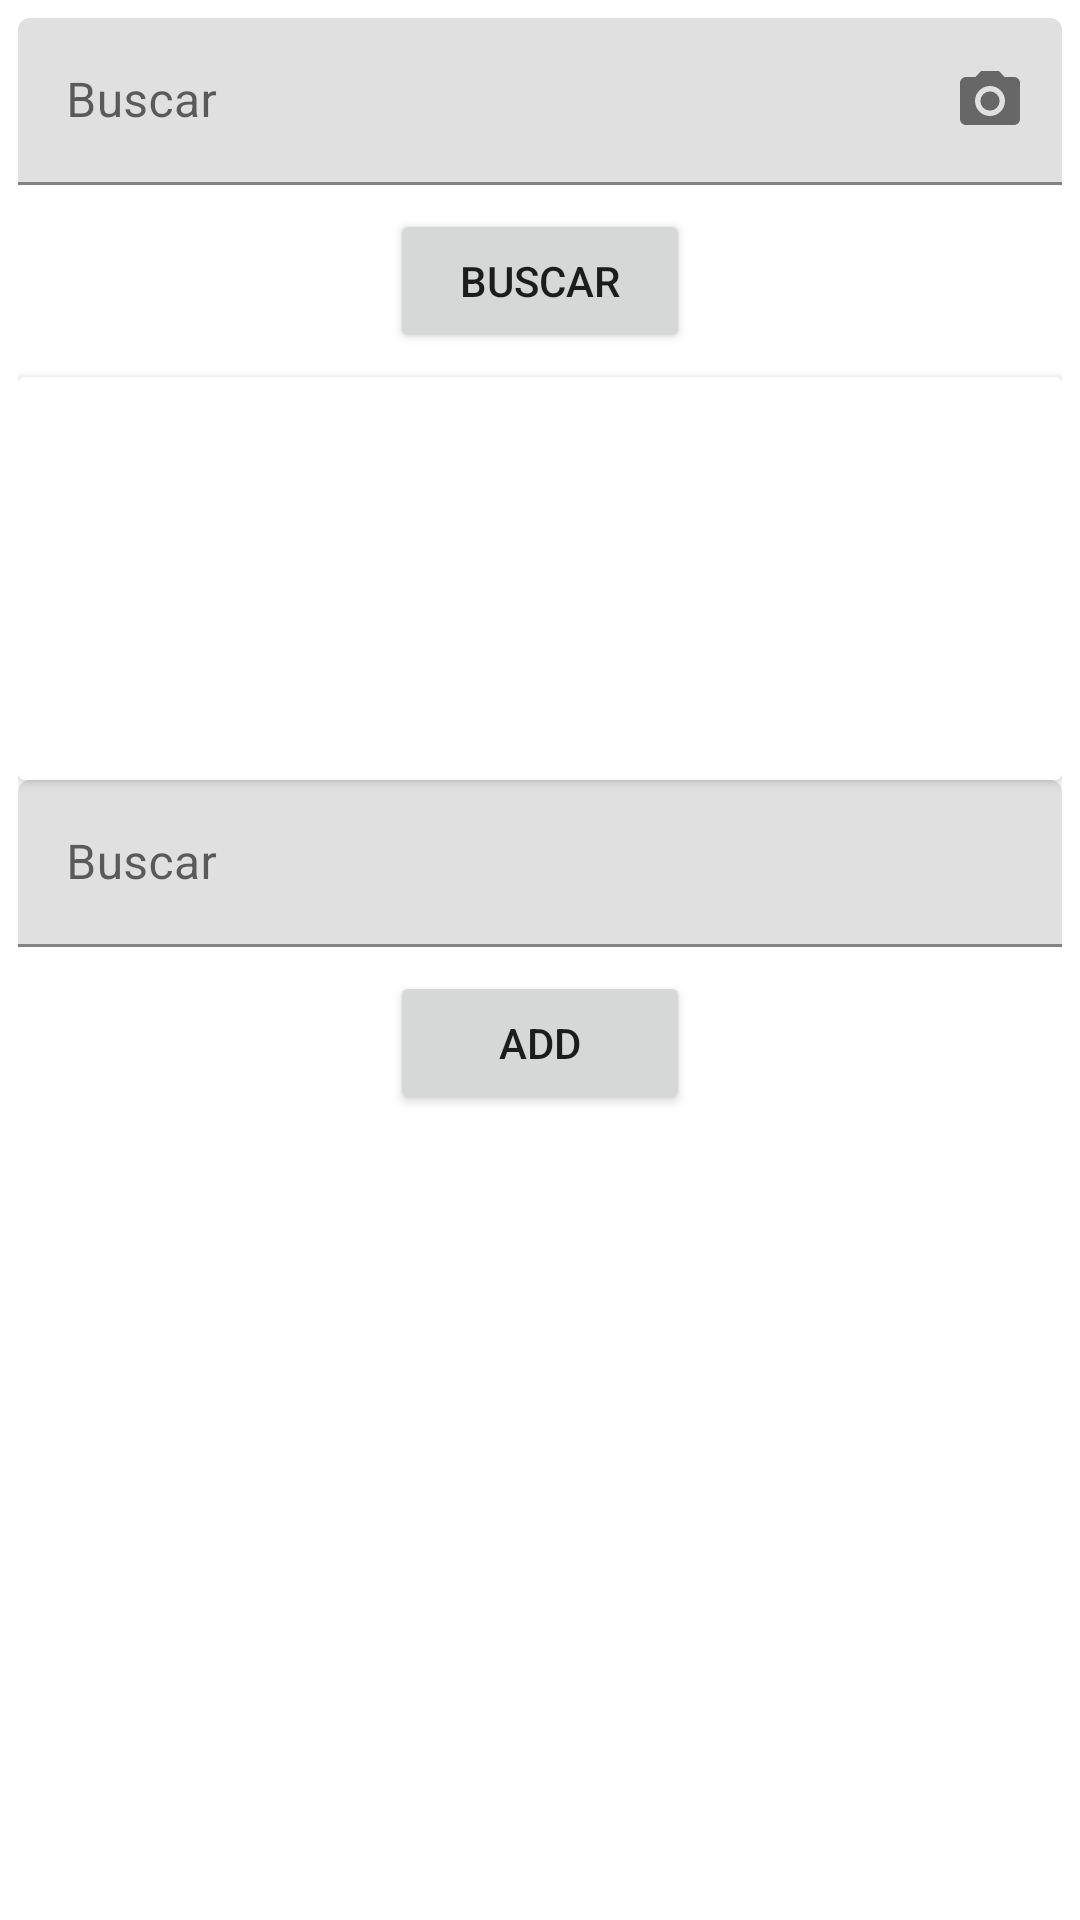

Write the Android layout XML for this screen, with the resource values it uses.
<!-- AndroidManifest.xml: application theme Theme.LectorBarras -->
<!-- res/layout/activity_ubicacion.xml -->
<?xml version="1.0" encoding="utf-8"?>
<LinearLayout xmlns:android="http://schemas.android.com/apk/res/android"
    xmlns:app="http://schemas.android.com/apk/res-auto"
    xmlns:tools="http://schemas.android.com/tools"
    android:layout_width="match_parent"
    android:layout_height="match_parent"
    android:orientation="vertical"
    android:padding="6dp"
    tools:context=".UbicacionActivity">


    <com.google.android.material.textfield.TextInputLayout
        android:id="@+id/SearchAction"
        android:layout_width="match_parent"
        android:layout_height="wrap_content"
        android:layout_marginBottom="8dp"
        android:gravity="left"
        android:hint="@string/buscar_mb"
        app:endIconDrawable="@drawable/ic_baseline_camera_alt_24"
        app:endIconMode="custom">

        <com.google.android.material.textfield.TextInputEditText
            android:id="@+id/searchIdenMB"
            android:layout_width="match_parent"
            android:layout_height="wrap_content" />
    </com.google.android.material.textfield.TextInputLayout>

    <Button
        android:id="@+id/SearchActionBtn"
        android:layout_width="100dp"
        android:layout_height="wrap_content"
        android:layout_gravity="center"
        android:text="@string/buscar_mb" />

    <androidx.cardview.widget.CardView
        android:id="@+id/CardViewVisibility"
        android:layout_width="match_parent"
        android:layout_height="wrap_content"
        android:layout_marginTop="8dp">

        <RelativeLayout
            android:layout_width="match_parent"
            android:layout_height="wrap_content"
            android:paddingLeft="6dp">

            <TextView
                android:id="@+id/ShowIdenMB"
                android:layout_width="match_parent"
                android:layout_height="wrap_content"
                android:layout_marginBottom="6dp"
                android:layout_marginTop="6dp"
                android:layout_marginRight="6dp"
                android:padding="@dimen/cardview_default_elevation"
                android:textSize="24dp"
                android:textStyle="bold" />

            <TextView
                android:id="@+id/ShowLocationDescription"
                android:layout_width="match_parent"
                android:layout_height="wrap_content"
                android:layout_marginBottom="6dp"
                android:layout_marginTop="50dp"
                android:layout_marginRight="6dp"
                android:padding="@dimen/cardview_default_elevation"
                android:textSize="24dp"
                android:textStyle="bold" />

            <TextView
                android:id="@+id/ShowLocation"
                android:layout_width="match_parent"
                android:layout_height="wrap_content"
                android:layout_marginTop="92dp"
                android:layout_marginBottom="6dp"
                android:layout_marginRight="6dp"
                android:padding="@dimen/cardview_default_elevation"
                android:textSize="24dp"
                android:textStyle="bold" />
        </RelativeLayout>
    </androidx.cardview.widget.CardView>
    <com.google.android.material.textfield.TextInputLayout
        android:id="@+id/AddAction"
        android:layout_width="match_parent"
        android:layout_height="wrap_content"
        android:layout_marginBottom="8dp"
        android:gravity="left"
        android:hint="@string/buscar_mb">

        <com.google.android.material.textfield.TextInputEditText
            android:id="@+id/AddIdenMB"
            android:layout_width="match_parent"
            android:layout_height="wrap_content" />
    </com.google.android.material.textfield.TextInputLayout>
    <Button
        android:id="@+id/AddActionBtn"
        android:layout_width="100dp"
        android:layout_height="wrap_content"
        android:layout_gravity="center"
        android:text="@string/add" />
    <ListView
        android:id="@+id/list1"
        android:layout_width="match_parent"
        android:layout_height="wrap_content"
        app:layout_constraintEnd_toEndOf="parent"
        app:layout_constraintStart_toStartOf="parent"
        app:layout_constraintTop_toBottomOf="@+id/textView" />
</LinearLayout>
<!-- resources referenced by this layout -->
<resources>
  <!-- drawable ic_baseline_camera_alt_24 (drawable) -->
  <vector android:height="24dp" android:tint="#D9DFE9"
      android:viewportHeight="24" android:viewportWidth="24"
      android:width="24dp" xmlns:android="http://schemas.android.com/apk/res/android">
      <path android:fillColor="@android:color/white" android:pathData="M12,12m-3.2,0a3.2,3.2 0,1 1,6.4 0a3.2,3.2 0,1 1,-6.4 0"/>
      <path android:fillColor="@android:color/white" android:pathData="M9,2L7.17,4L4,4c-1.1,0 -2,0.9 -2,2v12c0,1.1 0.9,2 2,2h16c1.1,0 2,-0.9 2,-2L22,6c0,-1.1 -0.9,-2 -2,-2h-3.17L15,2L9,2zM12,17c-2.76,0 -5,-2.24 -5,-5s2.24,-5 5,-5 5,2.24 5,5 -2.24,5 -5,5z"/>
  </vector>
  <string name="add">Add</string>
  <string name="buscar_mb" tools:ignore="MissingTranslation">Buscar</string>
  <style name="Theme.LectorBarras" parent="Theme.MaterialComponents.Light.DarkActionBar">
          
          <item name="colorPrimary">@color/purple_500</item>
          <item name="colorPrimaryVariant">@color/purple_700</item>
          <item name="colorOnPrimary">@color/white</item>
          
          <item name="colorSecondary">@color/teal_200</item>
          <item name="colorSecondaryVariant">@color/teal_700</item>
          <item name="colorOnSecondary">@color/black</item>
          
          <item name="android:statusBarColor" tools:targetApi="l">?attr/colorPrimaryVariant</item>
          
      </style>
  <color name="purple_500">#FF6200EE</color>
  <color name="purple_700">#FF3700B3</color>
  <color name="white">#FFFFFFFF</color>
  <color name="teal_200">#FF03DAC5</color>
  <color name="teal_700">#FF018786</color>
  <color name="black">#FF000000</color>
</resources>
